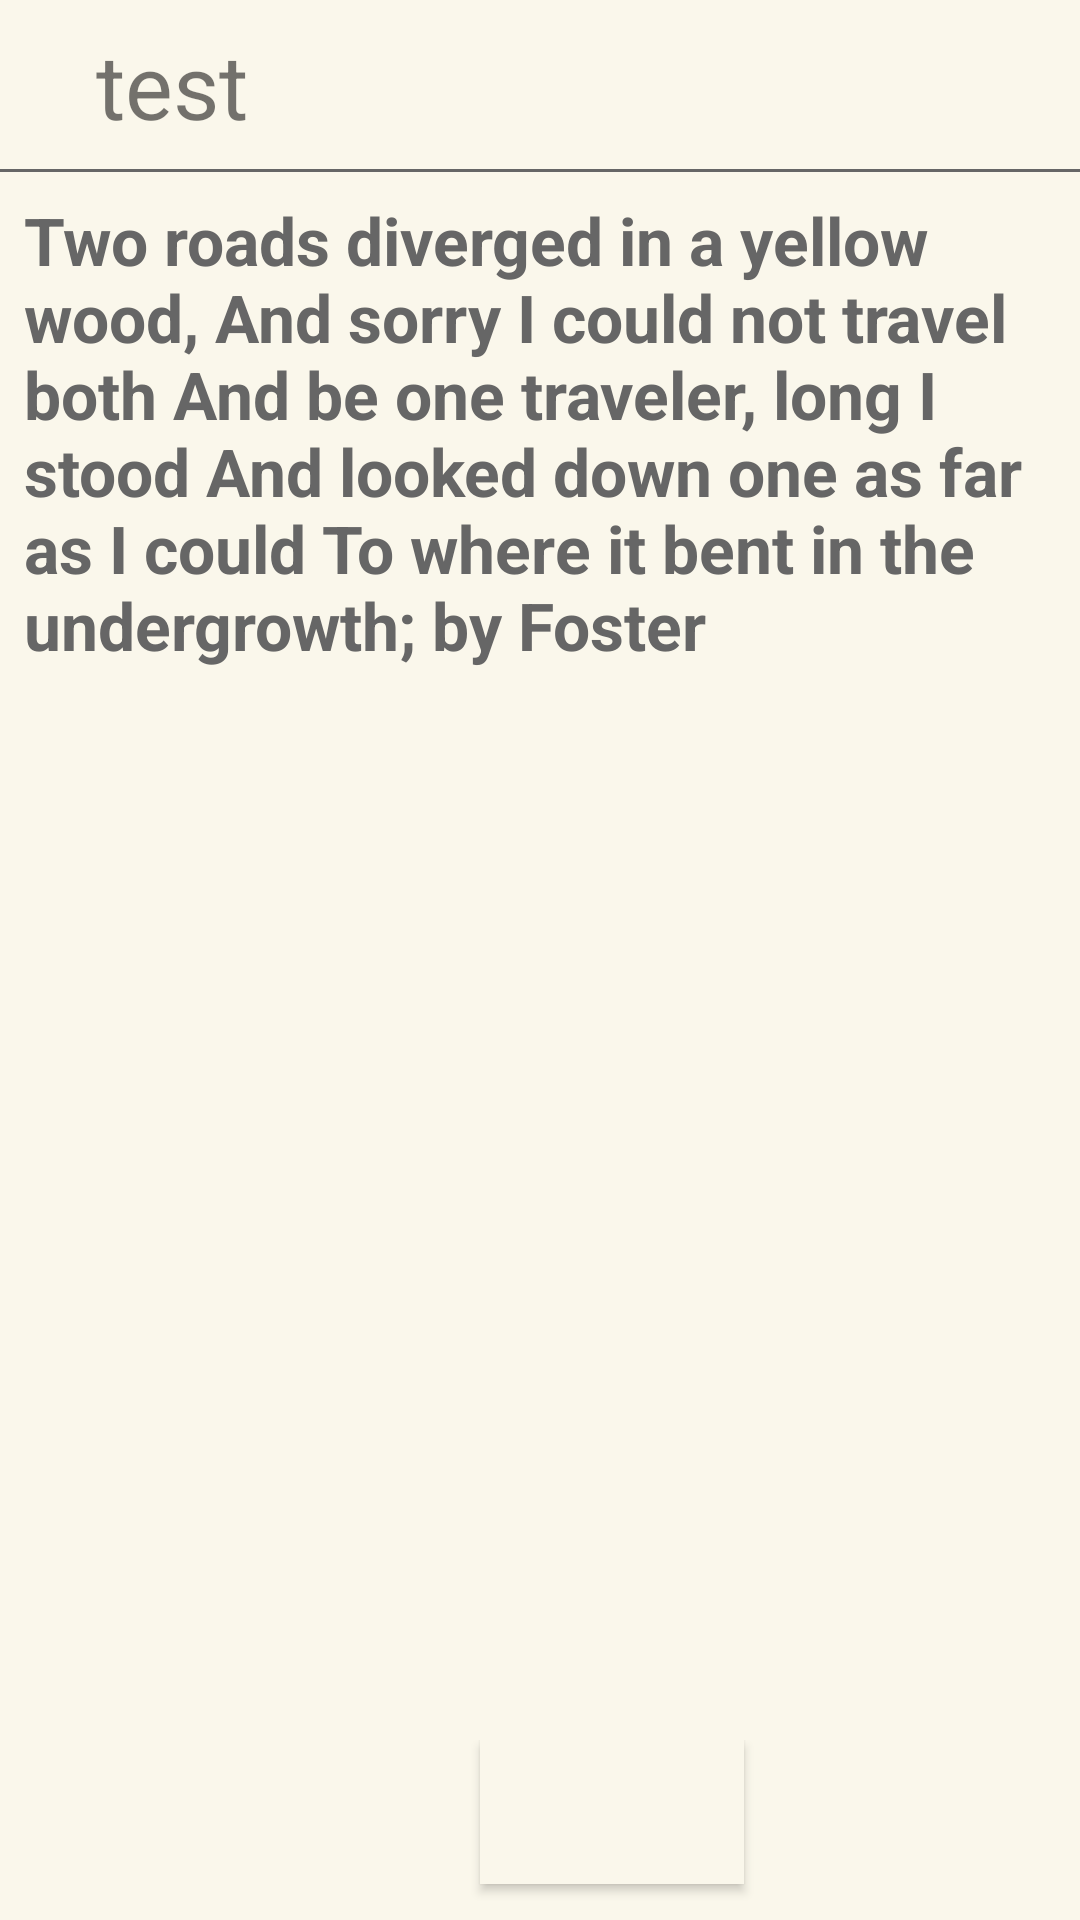

This screen was rendered from an Android layout file. Write that file and the resources it references.
<!-- AndroidManifest.xml: application theme AppTheme -->
<!-- res/layout/activity_view.xml -->
<?xml version="1.0" encoding="utf-8"?>
<RelativeLayout xmlns:android="http://schemas.android.com/apk/res/android"
    xmlns:tools="http://schemas.android.com/tools"
    android:id="@+id/main_view"
    android:layout_width="match_parent"
    android:layout_height="wrap_content"
    android:background="@color/colorPrimaryCream"
    tools:context=".ViewActivity">

<LinearLayout
    android:layout_width="match_parent"
    android:layout_height="wrap_content"
    android:orientation="vertical">

    <TextView
        android:id="@+id/entryTime"
        android:layout_width="wrap_content"
        android:layout_height="wrap_content"
        android:text="test"
        android:layout_marginLeft="32dp"
        android:layout_marginTop="8dp"
        android:layout_marginBottom="8dp"
        android:textSize="30sp"
        android:gravity="center_vertical"/>

    <View
        android:layout_width="fill_parent"
        android:layout_height="1dp"
        android:background="@color/colorTextColor" />


    <ScrollView
        android:layout_width="match_parent"
        android:layout_height="match_parent"
        android:layout_above="@+id/reEdit"
        android:layout_below="@id/title">

        <TextView
            android:id="@+id/entryContent"
            android:layout_width="wrap_content"
            android:layout_height="wrap_content"
            android:layout_margin="8dp"
            android:text="@string/text1"
            android:textColor="@color/colorTextColor"
            android:textSize="22sp"
            android:textStyle="bold" />

    </ScrollView>

</LinearLayout>

    <LinearLayout
        android:layout_width="match_parent"
        android:layout_height="wrap_content"
        android:layout_alignParentBottom="true"
        android:orientation="horizontal">


        <Button
            android:layout_width="wrap_content"
            android:layout_height="wrap_content"
            android:layout_centerHorizontal="true"
            android:layout_marginLeft= "160dp"
            android:layout_marginBottom="12dp"
            android:background="@color/colorPrimaryCream"
            android:drawableTop="@drawable/add"
            android:onClick="reEdit"
            android:paddingTop="12dp"
            android:paddingBottom="0dp" />

    </LinearLayout>
</RelativeLayout>
<!-- resources referenced by this layout -->
<resources>
  <color name="colorPrimaryCream">#FAF7EB</color>
  <color name="colorTextColor">#666666</color>
  <string name="text1">Two roads diverged in a yellow wood,
  And sorry I could not travel both
  And be one traveler, long I stood
  And looked down one as far as I could
  To where it bent in the undergrowth; by Foster</string>
  <style name="AppTheme" parent="Base.Theme.AppCompat.Light.DarkActionBar">
          
          <item name="colorPrimary">@color/colorPrimaryCream</item>
          <item name="android:editTextColor">@color/colorTextColor</item>
          <item name="colorPrimaryDark">@color/colorPrimaryGrey</item>
          <item name="android:homeAsUpIndicator">@drawable/gobackarrow</item>
          
          <item name="android:actionButtonStyle">@style/myActionButtonStyle</item>
          <item name="actionButtonStyle">@style/myActionButtonStyle</item>
          <item name="android:actionBarStyle">@style/MyActionBar</item>
      </style>
  <color name="colorPrimaryGrey">#999999</color>
  <style name="myActionButtonStyle" parent="Widget.AppCompat.ActionButton">
          <item name="android:minWidth">30dp</item>
          <item name="android:maxWidth">48dp</item>
          <item name="android:width">38dp</item>
      </style>
  <style name="MyActionBar" parent="@android:style/Widget.Holo.Light.ActionBar">
          <item name="android:background">@color/colorPrimaryCream</item>
  
          
      </style>
</resources>
